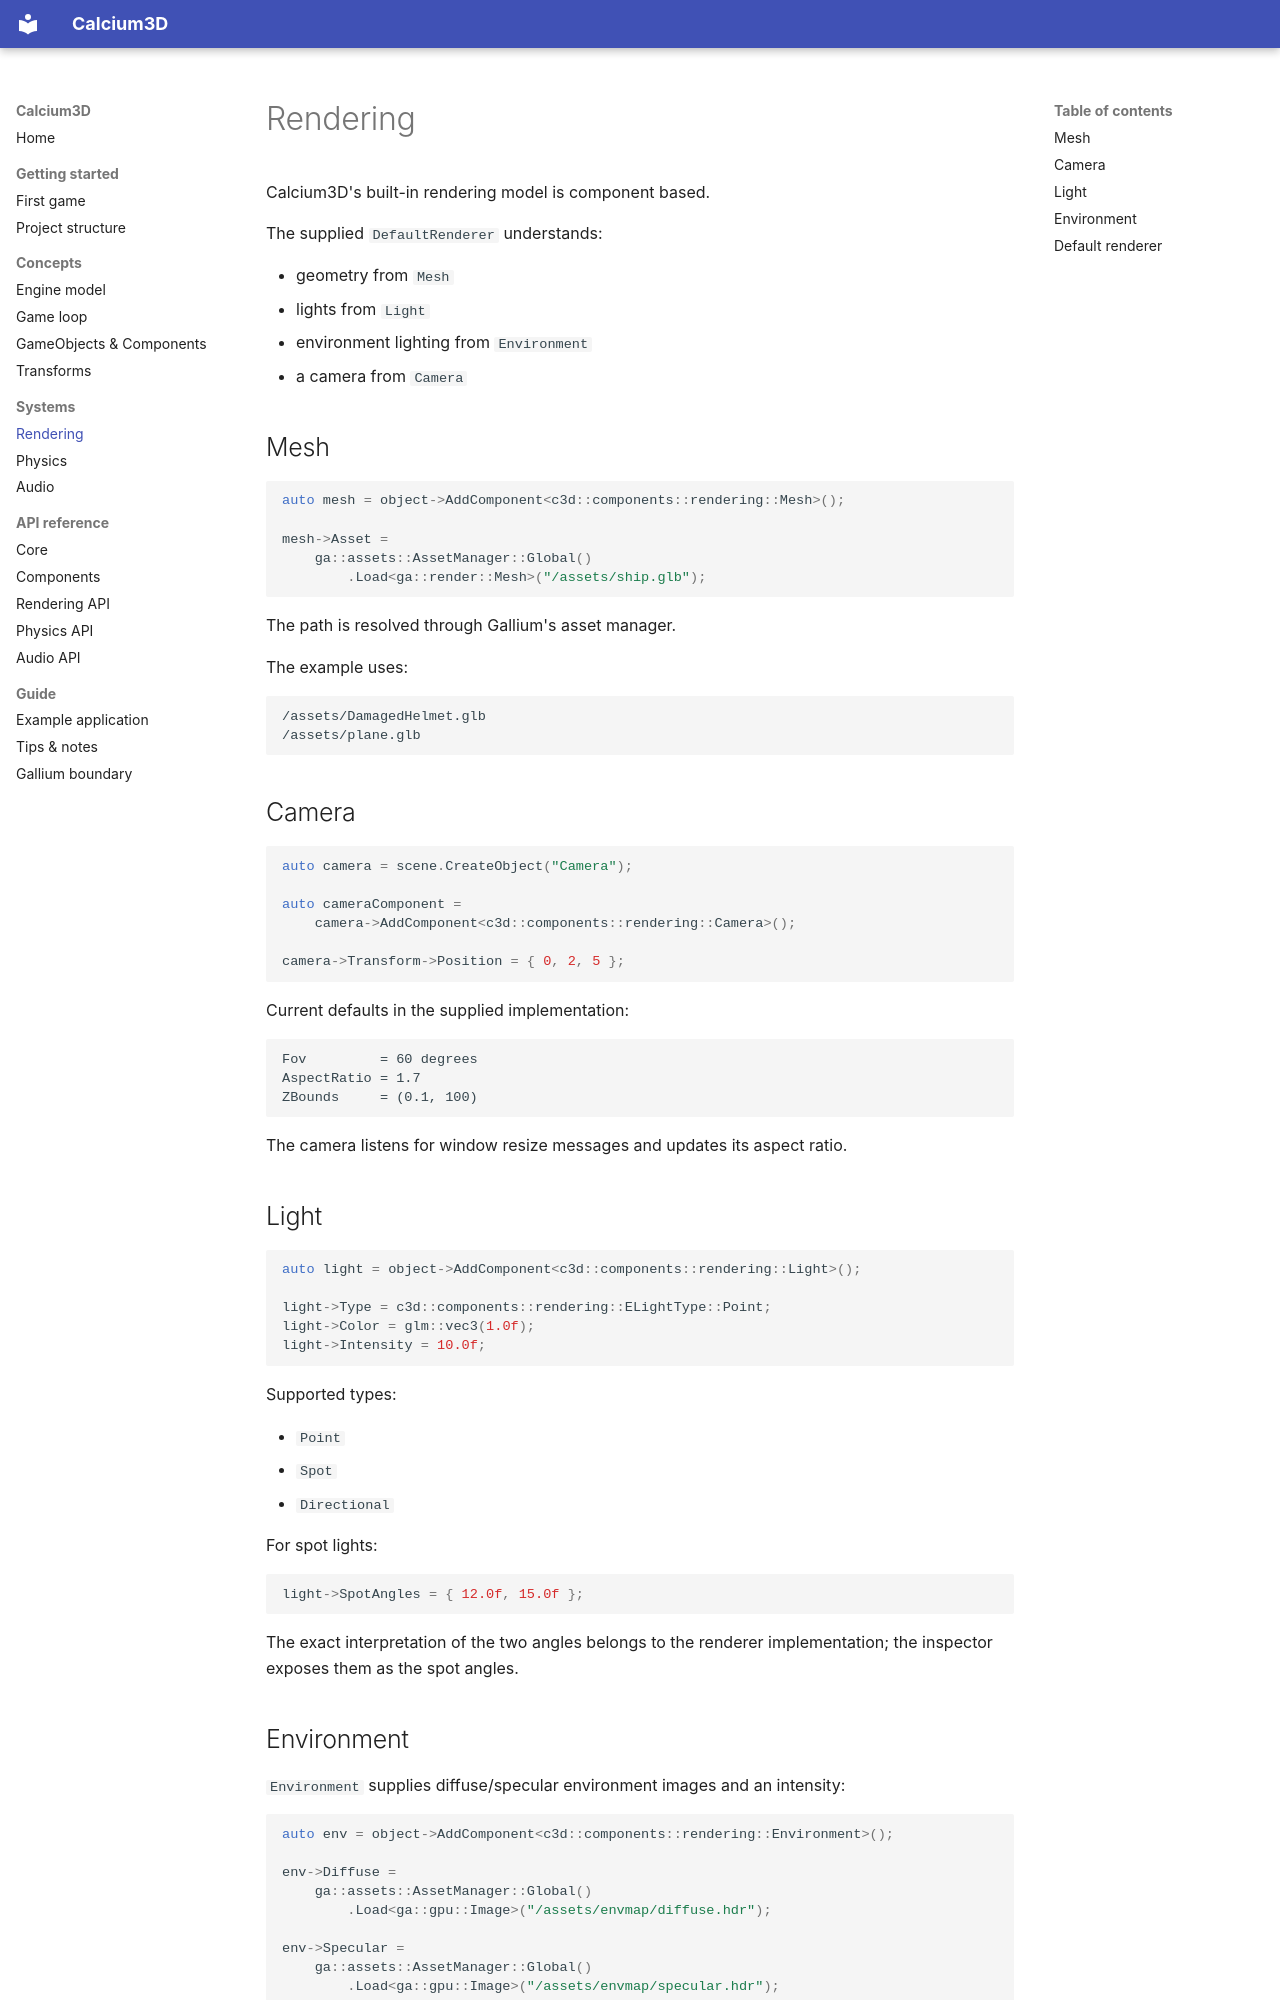

repository: AleX-X07/Pipeline3D · page: rendering/index.html · generator: mkdocs

# Rendering

Calcium3D's built-in rendering model is component based.

The supplied `DefaultRenderer` understands:

- geometry from `Mesh`
- lights from `Light`
- environment lighting from `Environment`
- a camera from `Camera`

## Mesh

```cpp
auto mesh = object->AddComponent<c3d::components::rendering::Mesh>();

mesh->Asset =
    ga::assets::AssetManager::Global()
        .Load<ga::render::Mesh>("/assets/ship.glb");
```

The path is resolved through Gallium's asset manager.

The example uses:

```text
/assets/DamagedHelmet.glb
/assets/plane.glb
```

## Camera

```cpp
auto camera = scene.CreateObject("Camera");

auto cameraComponent =
    camera->AddComponent<c3d::components::rendering::Camera>();

camera->Transform->Position = { 0, 2, 5 };
```

Current defaults in the supplied implementation:

```text
Fov         = 60 degrees
AspectRatio = 1.7
ZBounds     = (0.1, 100)
```

The camera listens for window resize messages and updates its aspect ratio.

## Light

```cpp
auto light = object->AddComponent<c3d::components::rendering::Light>();

light->Type = c3d::components::rendering::ELightType::Point;
light->Color = glm::vec3(1.0f);
light->Intensity = 10.0f;
```

Supported types:

- `Point`
- `Spot`
- `Directional`

For spot lights:

```cpp
light->SpotAngles = { 12.0f, 15.0f };
```

The exact interpretation of the two angles belongs to the renderer implementation; the inspector exposes them as the spot angles.
